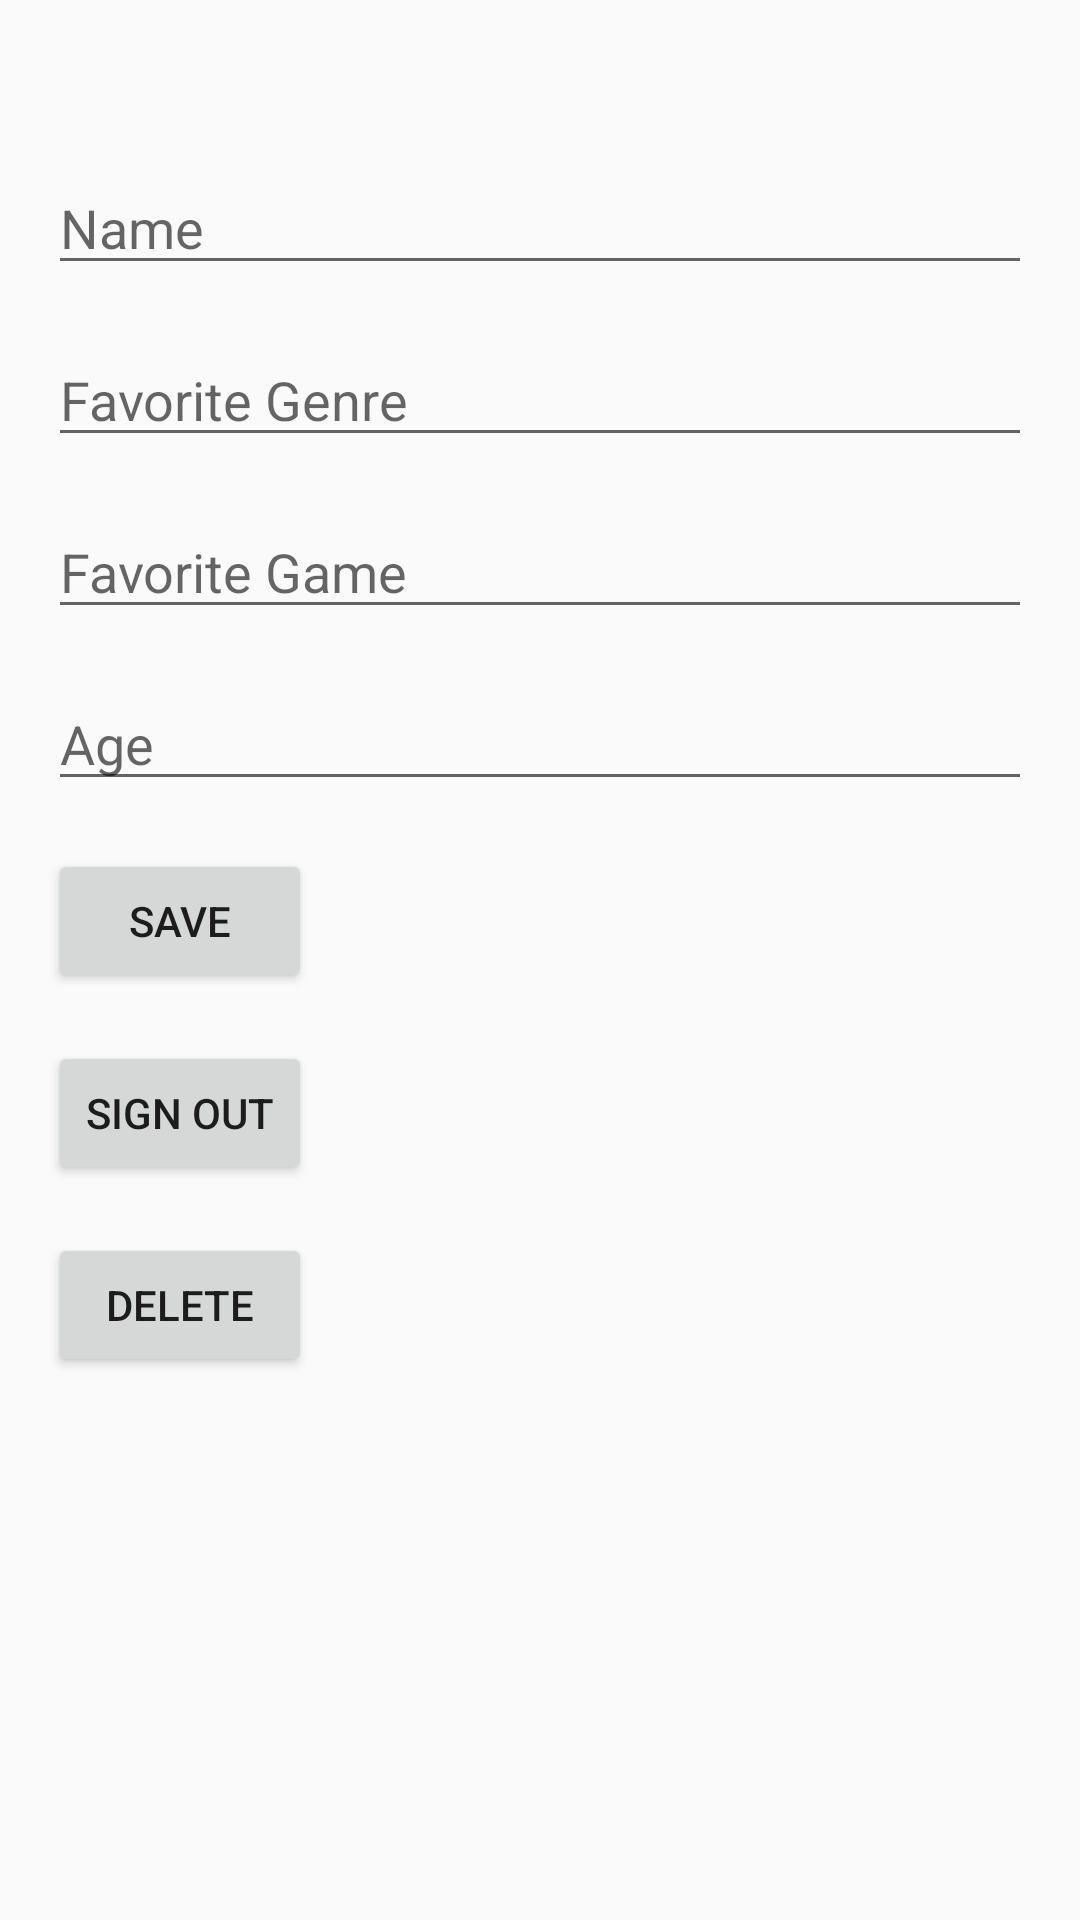

Produce the Android XML layout that renders to this screen, including the resource entries it uses.
<!-- AndroidManifest.xml: application theme Theme.GameReview -->
<!-- res/layout/activity_user_details.xml -->
<LinearLayout xmlns:android="http://schemas.android.com/apk/res/android"
              xmlns:tools="http://schemas.android.com/tools"
              android:id="@+id/rootLayout"
              android:layout_width="match_parent"
              android:layout_height="match_parent"
              android:orientation="vertical"
              android:padding="16dp"
              tools:context=".activities.UserDetailsActivity">

    <TextView
            android:id="@+id/emailTextView"
            android:layout_width="wrap_content"
            android:layout_height="wrap_content"
            android:textSize="16sp"
            android:textStyle="bold" />

    <EditText
            android:id="@+id/nameEditText"
            android:layout_width="match_parent"
            android:layout_height="wrap_content"
            android:layout_marginTop="16dp"
            android:hint="@string/name_details" />

    <EditText
            android:id="@+id/favoriteGenreEditText"
            android:layout_width="match_parent"
            android:layout_height="wrap_content"
            android:layout_marginTop="16dp"
            android:hint="@string/favorite_genre_details" />

    <EditText
            android:id="@+id/favoriteGameEditText"
            android:layout_width="match_parent"
            android:layout_height="wrap_content"
            android:layout_marginTop="16dp"
            android:hint="@string/favorite_game_details" />

    <EditText
            android:id="@+id/ageEditText"
            android:layout_width="match_parent"
            android:layout_height="wrap_content"
            android:layout_marginTop="16dp"
            android:hint="@string/age_details"
            android:inputType="number" />

    <Button
            android:id="@+id/saveButton"
            android:layout_width="wrap_content"
            android:layout_height="wrap_content"
            android:layout_marginTop="16dp"
            android:text="@string/save" />

    <Button
            android:id="@+id/signOutButton"
            android:layout_width="wrap_content"
            android:layout_height="wrap_content"
            android:layout_marginTop="16dp"
            android:text="@string/sign_out"
    />

    <Button
            android:id="@+id/deleteButton"
            android:layout_width="wrap_content"
            android:layout_height="wrap_content"
            android:layout_marginTop="16dp"
            android:text="@string/delete"
    />
</LinearLayout>
<!-- resources referenced by this layout -->
<resources>
  <string name="age_details">Age</string>
  <string name="delete">Delete</string>
  <string name="favorite_game_details">Favorite Game</string>
  <string name="favorite_genre_details">Favorite Genre</string>
  <string name="name_details">Name</string>
  <string name="save">Save</string>
  <string name="sign_out">Sign Out</string>
  <style name="Theme.GameReview" parent="Theme.AppCompat.Light.DarkActionBar" />
</resources>
